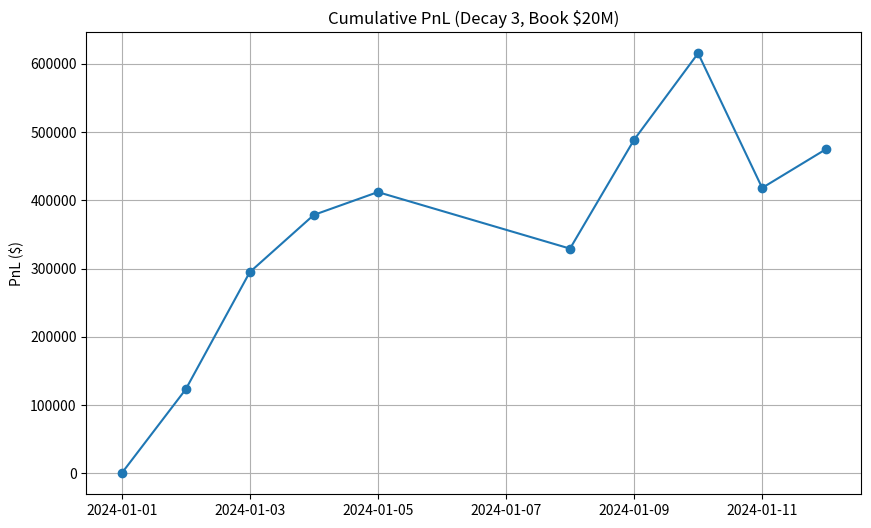

Reproduce this figure in Python.
import pandas as pd
import numpy as np
import matplotlib.pyplot as plt

# --- CONFIGURATION ---
BOOK_SIZE = 20_000_000  # $20 Million (from Step 4)
DECAY = 3               # From the example logic
DELAY = 1               # Standard Delay-1

# --- STEP 0: GENERATE DUMMY MARKET DATA (The Matrix) ---
# We create a universe of 8 stocks over 10 days
np.random.seed(42)
dates = pd.date_range(start="2024-01-01", periods=10, freq="B")
stocks = [f"Stock_{i+1}" for i in range(8)]

# Create random returns (The "Input Matrix")
returns_df = pd.DataFrame(
    np.random.normal(0, 0.02, size=(len(dates), len(stocks))), 
    index=dates, 
    columns=stocks
)

print("📊 INPUT DATA (Returns Matrix - First 3 Days):")
print(returns_df.head(3))
print("-" * 50)

# --- STEP 1: EVALUATE ALPHA EXPRESSION ---
# Expression: rank(-returns)
# Logic: Rank returns from 0.0 to 1.0. Lowest return gets highest rank.
# Note: BRAIN rank scales from 0 to 1.
raw_alpha = (-1 * returns_df).rank(axis=1, pct=True)

# --- SIMULATION LOOP (Replicating Steps 2-7) ---
# We need to store the "Allocated Weights" to calculate PnL later
final_weights = pd.DataFrame(index=dates, columns=stocks)
previous_day_weights = pd.Series(0, index=stocks) # Start with 0 weights

print("\n⚙️ RUNNING SIMULATION STEPS...")

for date in dates:
    # Get today's raw alpha vector
    alpha_vector = raw_alpha.loc[date]
    
    # --- DECAY CALCULATION (From Text) ---
    # Formula: (Today + Decay * Yesterday_Final) / (Decay + 1)
    # Note: This happens BEFORE neutralization in some engines, 
    # but the text implies it smooths the final output. 
    # We apply it to the raw vector here for consistency with standard smoothing.
    decayed_vector = (alpha_vector + (DECAY * previous_day_weights)) / (DECAY + 1)
    
    # --- STEP 2: NEUTRALIZATION ---
    # Subtract the average so sum is 0
    neutralized_vector = decayed_vector - decayed_vector.mean()
    
    # --- STEP 3: NORMALIZATION ---
    # Scale so absolute sum is 1.0
    abs_sum = neutralized_vector.abs().sum()
    if abs_sum == 0:
        normalized_weights = neutralized_vector * 0 # Handle divide by zero
    else:
        normalized_weights = neutralized_vector / abs_sum
        
    # Store these weights (These are the weights we want to hold TODAY)
    final_weights.loc[date] = normalized_weights
    
    # Update previous day for next loop's decay calculation
    previous_day_weights = normalized_weights

# --- STEP 4 & 5: ALLOCATION & PNL ---
# We apply the weights to the Book Size
position_dollars = final_weights * BOOK_SIZE

# PnL Calculation (Delay 1)
# We earn returns tomorrow based on the positions we chose today.
# So we shift positions forward by 1 day.
held_positions = position_dollars.shift(1).fillna(0)
daily_pnl = (held_positions * returns_df).sum(axis=1)

# --- STEP 7: CUMULATIVE PNL CHART ---
cumulative_pnl = daily_pnl.cumsum()

print("\n💰 SIMULATION RESULTS:")
print(f"Total PnL: ${cumulative_pnl.iloc[-1]:,.2f}")

# Plotting
plt.figure(figsize=(10, 6))
plt.plot(cumulative_pnl, label='Alpha PnL', marker='o')
plt.title(f"Cumulative PnL (Decay {DECAY}, Book ${BOOK_SIZE/1e6:,.0f}M)")
plt.ylabel("PnL ($)")
plt.grid(True)
plt.show()

# Show the internals for the user to debug
print("\n🔍 DETAILED INTERNALS (Last Day):")
debug_df = pd.DataFrame({
    "Return": returns_df.iloc[-1],
    "Raw_Alpha": raw_alpha.iloc[-1],
    "Final_Weight": final_weights.iloc[-1],
    "Position ($)": position_dollars.iloc[-1]
})
print(debug_df)